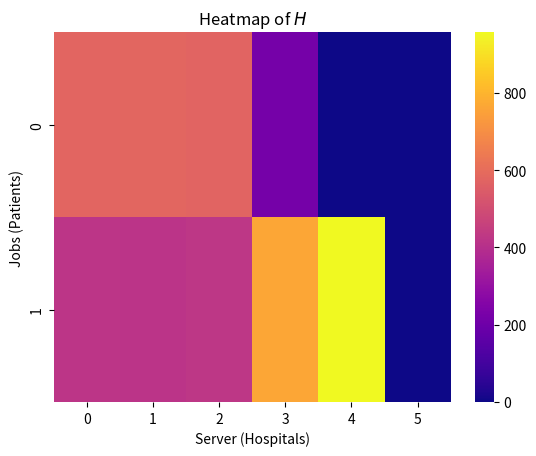

Here is the Python script that generated this plot: (Note: this script raises an exception after producing the figure.)
"""
Algorithm 2: Queue-Based Algorithm

"""
import numpy as np
from scipy.optimize import minimize
from tqdm import tqdm
import seaborn as sns
import matplotlib.pyplot as plt


def sample_lambdas(high:int, size:int, epsilon:float=0.1) -> np.ndarray[float]:
    """
    high: upper bound of samples; set as the total number of patients
    size: the number of parameters to be sampled; set as the total number of servers
    epsilon: adjustment constant to make the sum of the samples less than the size
    """
    lambdas = np.random.randint(low=1, high=high, size=high)
    lambdas = lambdas / (np.sum(lambdas) + epsilon) # to make np.sum(lambdas) < size
    lambdas = lambdas * size 
    return lambdas


if __name__ == "__main__":
    ## set the seed
    SEED = 145
    np.random.seed(SEED)

    ## Initialize necessary values
    V = 1000       # Placeholder value
    I = 2     # total number of jobs (patients)
    J = 6      # total number of servers (hospitals)
    # lbdas = sample_lambdas(I, J)
    lbdas = np.array([2, 3])
    T = 1000    # total horizon
    true_mean_reward = np.random.uniform(low=0, high=1, size=J)
    min_reward = 0.1
    epsilon = 1 / np.sqrt(T)
    initial_reward = 0.5

    ## Initialize matrices
    Gamma = np.zeros((I, J))            # Gamma[i][j]: the number of patients of type i arrived at the hospital j
    wait = np.zeros((I, J))             # wait[i][j]: the number of waiting patients of type i in the hospital j
    treat = np.zeros((I, J))            # treat[i][j]: the number of treated patients of type i in the hospital j
    H = np.zeros((I, J))                # H_{ij}(t) = \sum_{\tau=1}^t treat_{ij}(\tau)
    # R = np.zeros((I, J))              # matrix for the rewards
    R_bar = np.zeros((I, J))            # matrix for the average rewards
    queue = {j: [] for j in range(J)}   # queue for each hospital; contain the type of waiting patients
    
    ## run simulator
    ## 1. for each time
    for t in range(1,T+1):
        ## 2. implement the Step 1
        R = np.zeros((I, J))    # matrix containing r_{ij}(t)
        for i in range(I):
            for j in range(J):
                if H[i][j] == 0:
                    R[i][j] = initial_reward
                else:
                    min_inside = R_bar[i][j] + np.sqrt((np.log(t-1)) / H[i][j])
                    minimum = np.minimum(min_inside, 1)
                    R[i][j] = np.maximum(minimum, min_reward)
                    print(f"time = {t}\tH_ij = {H[i][j]}\tr_ij = {R[i][j]}\trbar_ij = {R_bar[i][j]}")
        
        ## 3. Step 3 Part 1 - with returned r_{ij}(t) and p_{ij}(t) implement update
        arrivals = np.random.poisson(lam=lbdas)
        for i in range(I):
            arrival_num = arrivals[i]
            for _ in range(arrival_num):
                to_assign = np.argmax(R[i] - epsilon * wait[i]) ## np.argmax returns the first index of the maximum value
                Gamma[i][to_assign] += 1
                queue[to_assign].append(i)
                wait[i][to_assign] += 1 ## 9/3 add
        
        # # update treat and wait
        # for i in range(I):
        #     for j in range(J):
        #         treat[i][j] = np.minimum(wait[i][j] + Gamma[i][j], 1)
        #         wait[i][j] = np.minimum(wait[i][j] + Gamma[i][j] - 1, 0)


        ## add 9/3
        ## treatment starts 
        ## update treat and wait
        treat = np.zeros((I, J))
        for j in range(J):
            for i in range(I):
                if len(queue[j]) == 0:
                    continue
                elif queue[j][0] == i:
                    treat[i][j] = 1
                    wait[i][j] = max(wait[i][j] - 1, 0) ## or wait[i][j] -= 1


        ## 4. Step 3 Part 2
        ## update H, R_bar, and queue
        for j in range(J):
            # if the queue at server j is not empty
            if len(queue[j]) > 0:
                # observe the type of the first job in the queue
                i_star = queue[j][0]
                # observe the realized reward
                r_ij = R[i_star][j]
                X_ij = np.random.binomial(n=1, p=r_ij)

                # Update
                h_prev = H[i_star][j]           # h_ij(t-1)
                H[i_star][j] += 1               # h_ij(t)
                r_bar_prev = R_bar[i_star][j]   # r_bar(t-1)
                R_bar[i_star][j] = (h_prev * r_bar_prev + X_ij) / H[i_star][j]
                queue[j].pop(0) ## add 9/3
    print("Done!")

    # Create the heatmap
    sns.heatmap(H, annot=False, cmap='plasma')
    plt.title(r"Heatmap of $H$")
    plt.xlabel('Server (Hospitals)')
    plt.ylabel('Jobs (Patients)')
    filename = f"./figures/H_no_annotation_seed_{SEED}_initial_reward_{initial_reward}_epsilon_{epsilon}.pdf"
    plt.savefig(filename)

    plt.show()
